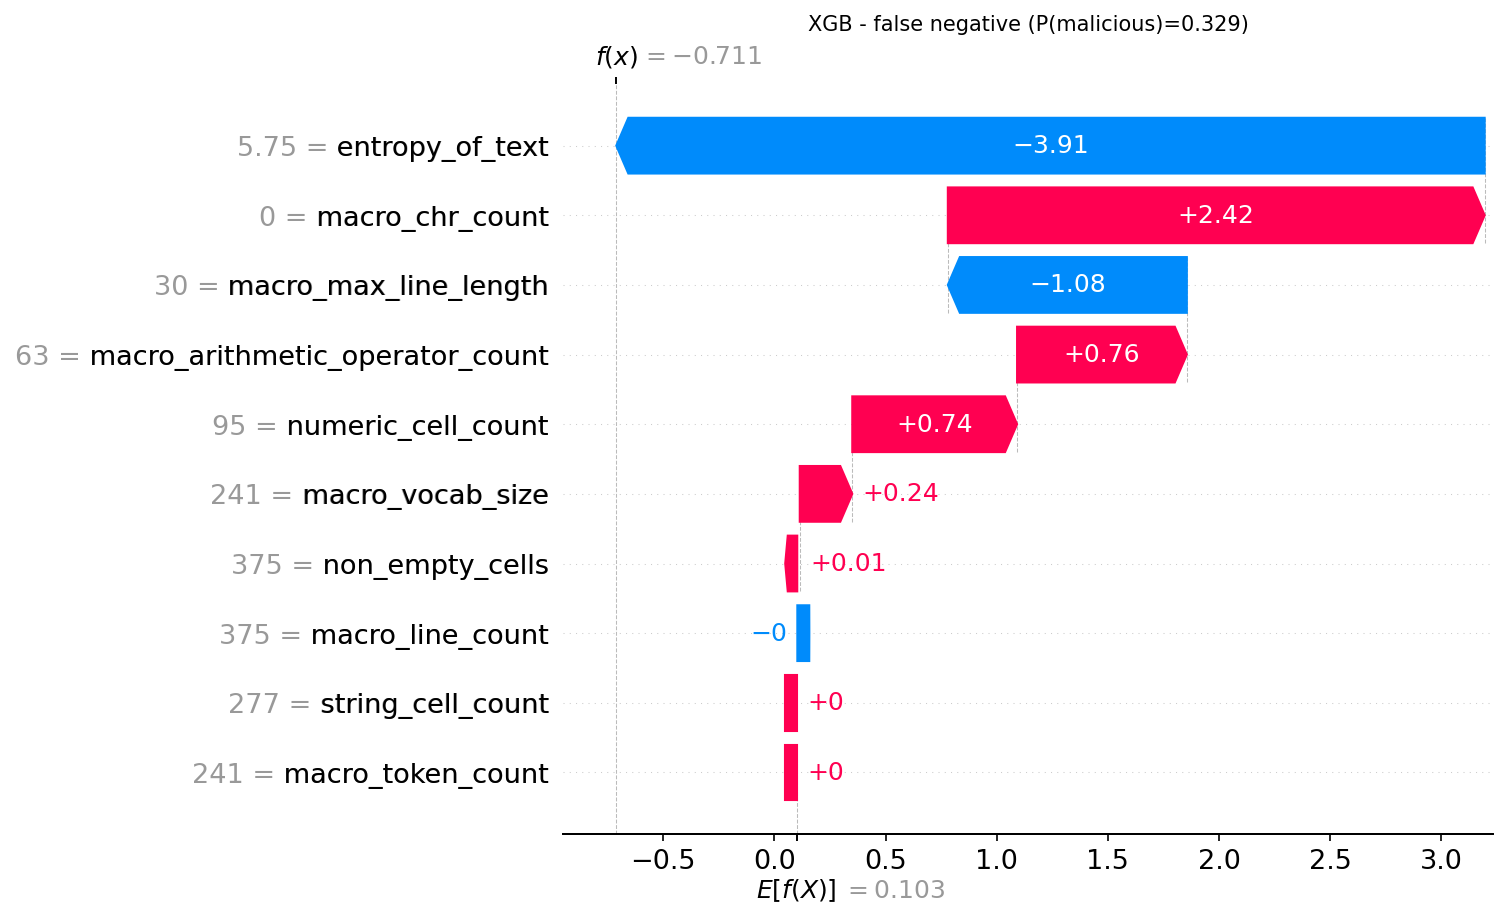

Values plotted in this chart, from the file beside it:
actual, predicted, probability_malicious, feature, feature_value, shap_value
1, 0, 0.3293, entropy_of_text, 5.75, -3.907
1, 0, 0.3293, macro_chr_count, 0.0, 2.415
1, 0, 0.3293, macro_max_line_length, 30.0, -1.075
1, 0, 0.3293, macro_arithmetic_operator_count, 63.0, 0.7637
1, 0, 0.3293, numeric_cell_count, 95.0, 0.7414
1, 0, 0.3293, macro_vocab_size, 241.0, 0.2363
1, 0, 0.3293, non_empty_cells, 375.0, 0.01131
1, 0, 0.3293, macro_line_count, 375.0, -0.0004557
1, 0, 0.3293, macro_token_count, 241.0, 0.0
1, 0, 0.3293, string_cell_count, 277.0, 0.0
